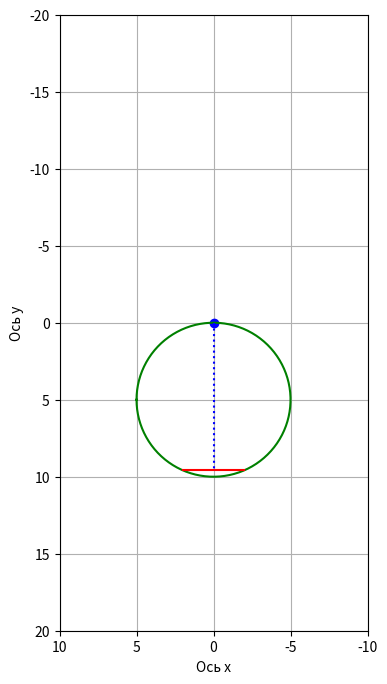

This figure's Python source:
import numpy as np
import matplotlib.pyplot as plt
from matplotlib.animation import FuncAnimation
import sympy as sp
import math

# Функция для поворота координат на угол Alpha
def Rot2D(X, Y, Alpha):
    RX = X * np.cos(Alpha) - Y * np.sin(Alpha)
    RY = X * np.sin(Alpha) + Y * np.cos(Alpha)
    return RX, RY

# Параметры системы
R = 5
l = 2
r = math.sqrt(R * R - l * l)

# Символьная переменная времени
t = sp.Symbol('t')

# Углы поворота, зависящие от времени
phi = 0.3 * t
ksi = 0.5 * t

# Координаты точки O (движение по окружности радиуса R)
x_O = -R * sp.sin(phi)
y_O = R * sp.cos(phi)

# Координаты точки C (относительно точки O)
x_C = x_O - r * sp.sin(ksi)
y_C = y_O + r * sp.cos(ksi)

# Относительные координаты точки C относительно точки O
x_rel = -r * sp.sin(ksi)
y_rel = r * sp.cos(ksi)

# Скорость точки C (производная координат по времени)
Vx_C = sp.diff(x_C, t)
Vy_C = sp.diff(y_C, t)
V_mod_C = sp.sqrt(Vx_C**2 + Vy_C**2)

# Ускорение точки C (вторая производная координат по времени)
Ax_C = sp.diff(x_C, t, 2)
Ay_C = sp.diff(y_C, t, 2)
A_mod_C = sp.sqrt(Ax_C**2 + Ay_C**2)

# Массив времени для анимации
T = np.linspace(0, 45, 1000)

# Преобразование символьных выражений в численные функции
X_O_def = sp.lambdify(t, x_O, modules='numpy')
Y_O_def = sp.lambdify(t, y_O, modules='numpy')
X_C_def = sp.lambdify(t, x_C, modules='numpy')
Y_C_def = sp.lambdify(t, y_C, modules='numpy')
X_REL_def = sp.lambdify(t, x_rel, modules='numpy')
Y_REL_def = sp.lambdify(t, y_rel, modules='numpy')

# Вычисление координат для всех моментов времени
X_O = X_O_def(T)
Y_O = Y_O_def(T)
X_C = X_C_def(T)
Y_C = Y_C_def(T)
X_REL = X_REL_def(T)
Y_REL = Y_REL_def(T)

# Настройка графика
fig = plt.figure(figsize=(10, 8))
ax1 = fig.add_subplot(1, 1, 1)
ax1.set_aspect('equal')
ax1.set_xlim([-10, 10])
ax1.set_ylim([-20, 20])
ax1.set_xlabel('Ось x')
ax1.set_ylabel('Ось y')
ax1.invert_xaxis()
ax1.invert_yaxis()
ax1.grid(True)

# Начальное состояние графиков
PointO1, = ax1.plot([0], [0], 'bo')
Circ_Angle = np.linspace(0, 2 * np.pi, 100)
Circ, = ax1.plot(X_O[0] + R * np.cos(Circ_Angle), Y_O[0] + R * np.sin(Circ_Angle), 'g')

# Начальное состояние стержня
ArrowX = np.array([0, 0, 0])
ArrowY = np.array([l, 0, -l])
R_Stick_ArrowX, R_Stick_ArrowY = Rot2D(ArrowX, ArrowY, math.atan2(Y_REL[0], X_REL[0]))
Stick_Arrow, = ax1.plot(R_Stick_ArrowX + X_C[0], R_Stick_ArrowY + Y_C[0], 'r-')

# Линии, соединяющие точки
O1O, = ax1.plot([0, X_O[0]], [0, Y_O[0]], 'b:')
OC, = ax1.plot([X_O[0], X_C[0]], [Y_O[0], Y_C[0]], 'b:')

# Функция для обновления анимации
def anima(i):
    O1O.set_data([0, X_O[i]], [0, Y_O[i]])
    OC.set_data([X_O[i], X_C[i]], [Y_O[i], Y_C[i]])
    Circ.set_data(X_O[i] + R * np.cos(Circ_Angle), Y_O[i] + R * np.sin(Circ_Angle))

    # Поворот стержня
    angle = math.atan2(Y_REL[i], X_REL[i])
    R_Stick_ArrowX, R_Stick_ArrowY = Rot2D(ArrowX, ArrowY, angle)
    Stick_Arrow.set_data(R_Stick_ArrowX + X_C[i], R_Stick_ArrowY + Y_C[i])

    return O1O, OC, Circ, Stick_Arrow, PointO1

anim = FuncAnimation(fig, anima, frames=len(T), interval=20, blit=True)

plt.show()
